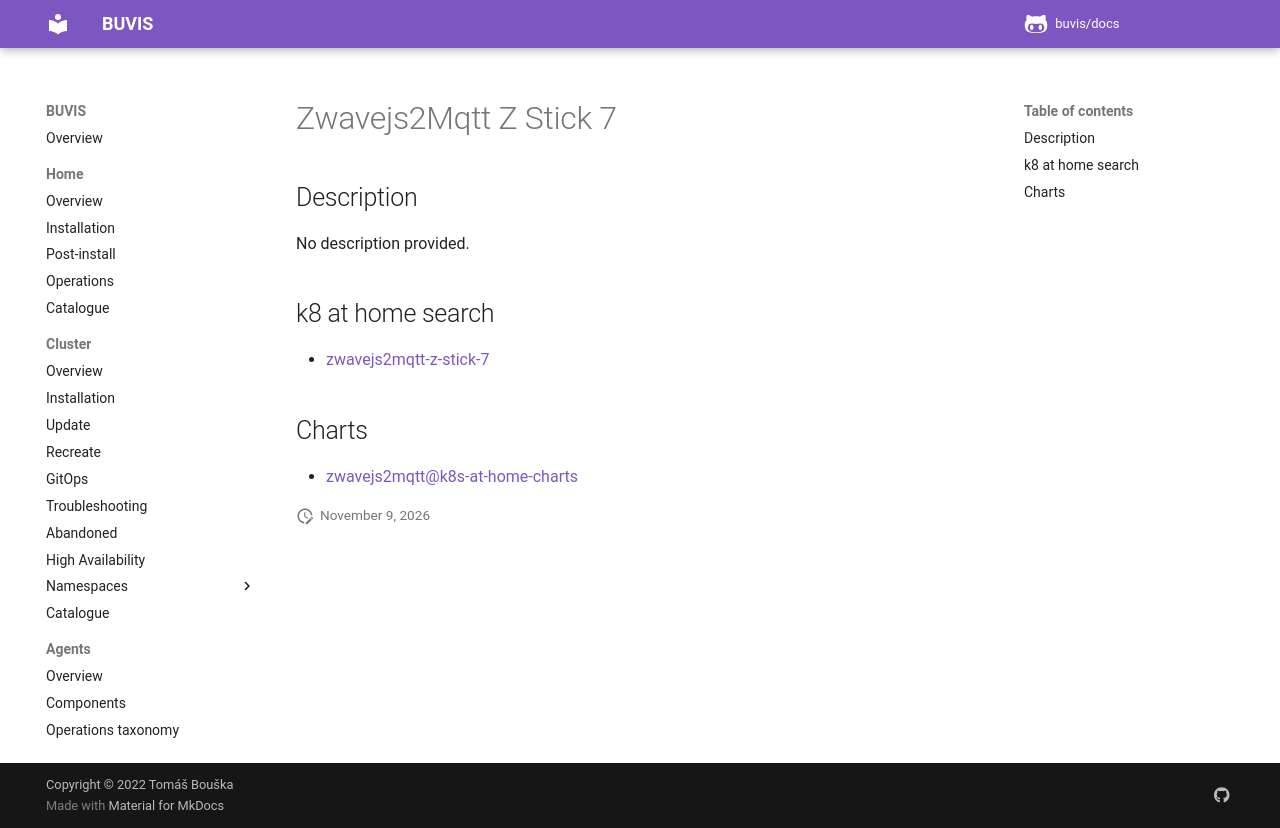

repository: buvis/docs · page: cluster/catalogue/zwavejs2mqtt-z-stick-7/index.html · generator: mkdocs

# Zwavejs2Mqtt Z Stick 7

## Description

No description provided.

## k8 at home search

- [zwavejs2mqtt-z-stick-7](https://nanne.dev/k8s-at-home-search/#/zwavejs2mqtt-z-stick-7)

## Charts

- [zwavejs2mqtt@k8s-at-home-charts](https://k8s-at-home.com/charts/)
